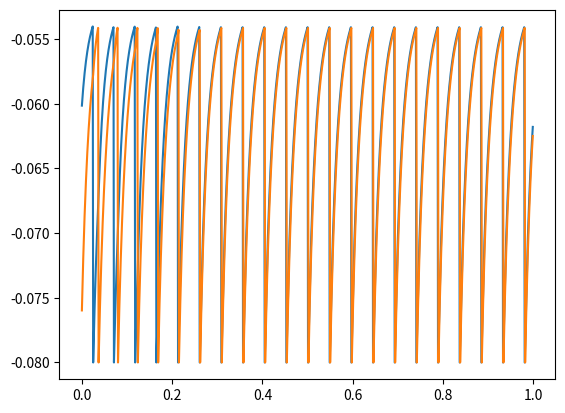

The matplotlib source for this figure:
import random
import matplotlib.pyplot as plt


class Neuron:

    def __init__(self,v_initial,v_t,v_r,e_l,e_s,tau):

        self.v=v_initial
        self.v_t=v_t
        self.v_r=v_r
        self.e_l=e_l
        self.e_s=e_s
        self.tau=tau

    def derivative(self,i_e,g_s):
        return ((self.e_l-self.v)+i_e+g_s*(self.e_s-self.v))/self.tau

    def update(self,delta_v):
        self.v+=delta_v
        if self.v>=self.v_t:
            self.v=self.v_r
            return True
        return False
    
class Synapse:

    def __init__(self,s_initial,tau,g_bar):
        self.s=s_initial
        self.tau=tau
        self.g_bar=g_bar

    def spike(self):
        self.s+=1.0

    def get_gs(self):
        return self.g_bar*self.s
        
    def derivative(self):
        return -self.s/self.tau

    def update(self,delta_s):
        self.s+=delta_s
    
def update_neuron(neuron,i_e,g_s,delta_t):
    delta_v=neuron.derivative(i_e,g_s)*delta_t
    return neuron.update(delta_v)

def update_synapse(synapse,delta_t):
    delta_s=synapse.derivative()*delta_t
    synapse.update(delta_s)

mV=0.001
ms=0.001

tau_m = 20.0*ms
e_l=-70.0*mV
v_r=-80.0*mV
v_t=-54.0*mV

#e_s=-80.0*mV
e_s=0.0*mV

r_mI_e=18*mV

r_mg_bar=0.075
tau_s=10*ms

neuron1=Neuron(random.uniform(v_r,v_t),v_t,v_r,e_l,e_s,tau_m)
neuron2=Neuron(random.uniform(v_r,v_t),v_t,v_r,e_l,e_s,tau_m)

synapse12=Synapse(random.uniform(0.0,1.0),tau_s,r_mg_bar)
synapse21=Synapse(random.uniform(0.0,1.0),tau_s,r_mg_bar)

t_initial=0.0*ms
t_final  =1000.0*ms
delta_t  =1.0*ms

t=t_initial

v1=[];v2=[]
# s12=[];s21=[]
ts=[]

while t<=t_final:
    g_s12=synapse12.get_gs()
    g_s21=synapse21.get_gs()

    spike1=update_neuron(neuron1,r_mI_e,g_s21,delta_t)
    spike2=update_neuron(neuron2,r_mI_e,g_s12,delta_t)

    update_synapse(synapse12,delta_t)
    update_synapse(synapse21,delta_t)
    
    if spike1:
        synapse12.spike()
    if spike2:
        synapse21.spike()

    v1.append(neuron1.v)
    v2.append(neuron2.v)

#    s12.append(synapse12.s)
#    s21.append(synapse21.s)
    
    ts.append(t)
    
    t+=delta_t

plt.plot(ts,v1)
plt.plot(ts,v2)

plt.show()

        
